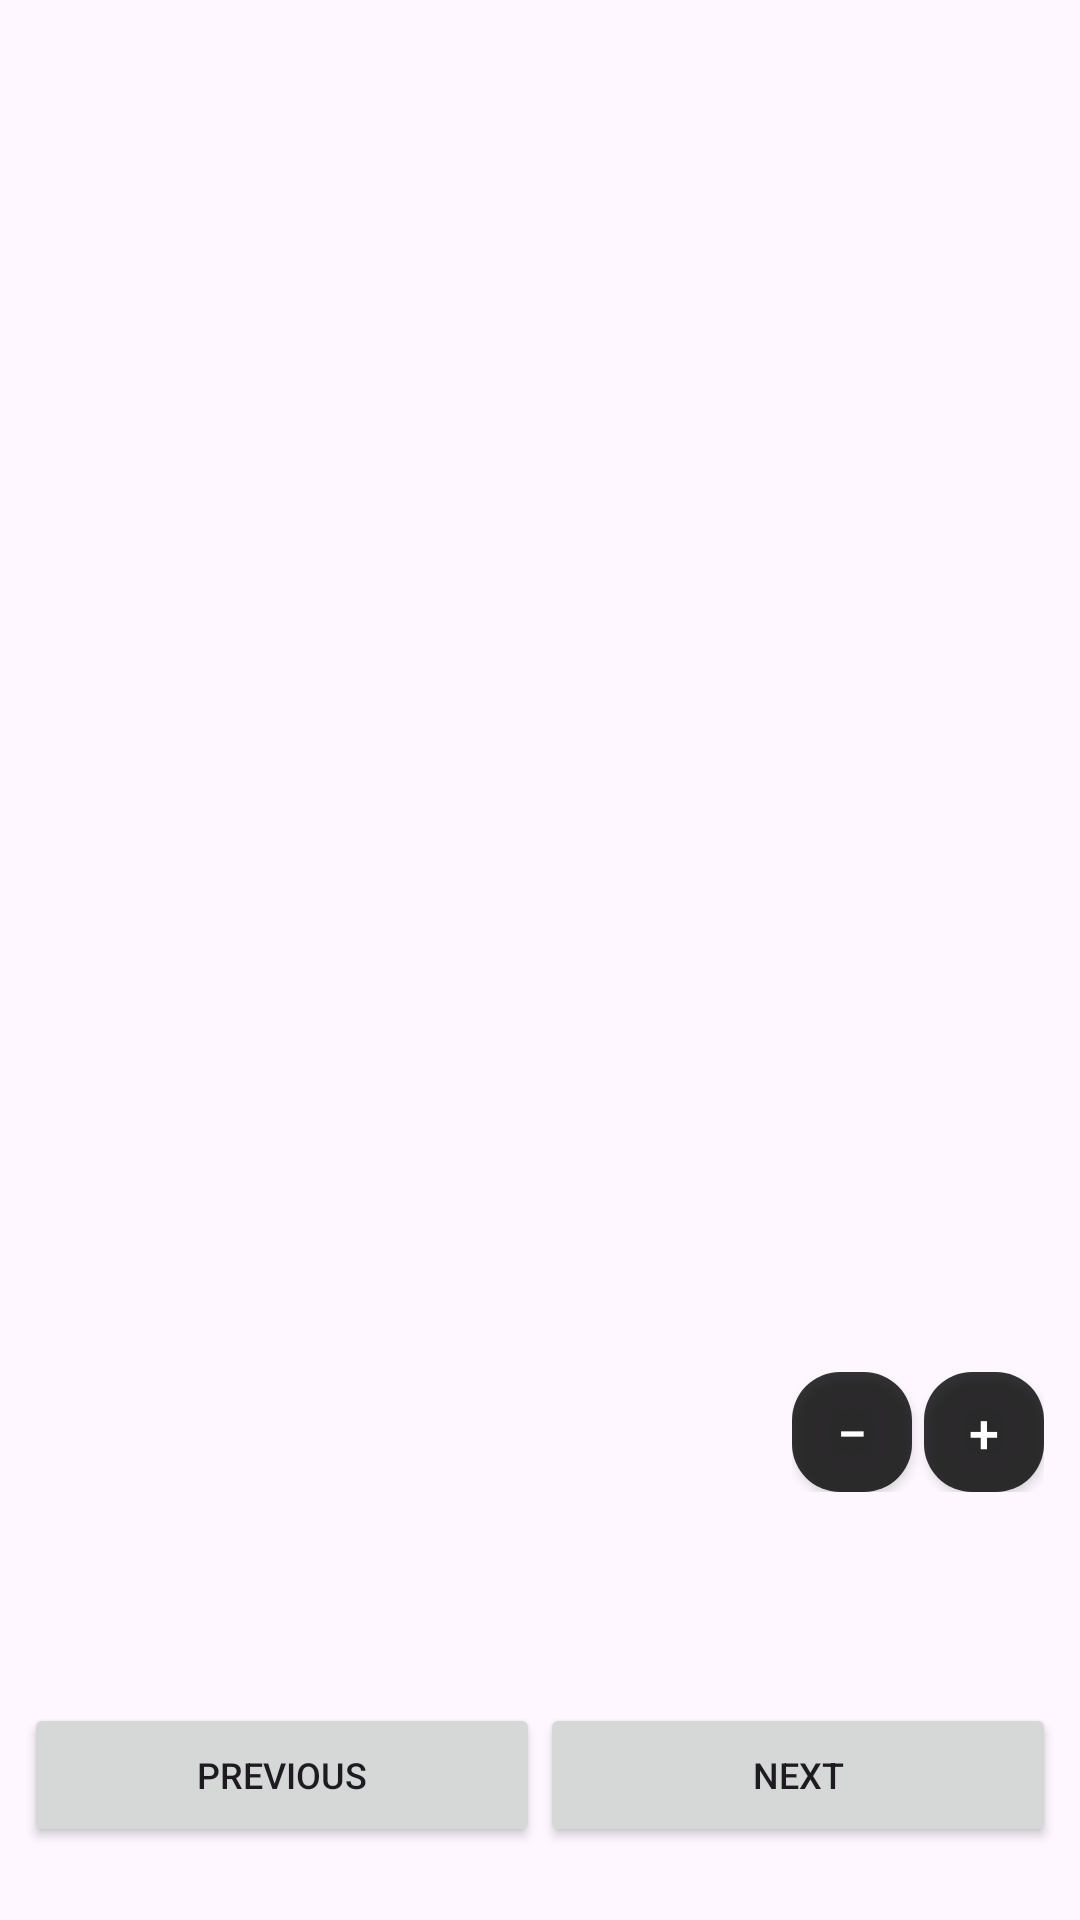

Reconstruct the res/layout file that produces this screen, plus the resources it refers to.
<!-- AndroidManifest.xml: application theme Theme.FloatOverlay -->
<!-- res/layout/floating_minecraft_focus.xml -->
<?xml version="1.0" encoding="utf-8"?>
<LinearLayout xmlns:android="http://schemas.android.com/apk/res/android"
    android:layout_width="match_parent"
    android:layout_height="match_parent"
    android:orientation="vertical"
    android:padding="8dp">

    <TextView
        android:id="@+id/focusProjectName"
        android:layout_width="match_parent"
        android:layout_height="wrap_content"
        android:textColor="@android:color/white"
        android:textSize="16sp"
        android:textStyle="bold" />

    <TextView
        android:id="@+id/focusEmptyState"
        android:layout_width="match_parent"
        android:layout_height="0dp"
        android:layout_weight="1"
        android:gravity="center"
        android:text="No build project selected"
        android:textColor="@android:color/white"
        android:textSize="16sp"
        android:visibility="gone" />

    <FrameLayout
        android:id="@+id/focusImageContainer"
        android:layout_width="match_parent"
        android:layout_height="0dp"
        android:layout_weight="1">

        <ImageView
            android:id="@+id/focusReferenceImage"
            android:layout_width="match_parent"
            android:layout_height="match_parent"
            android:contentDescription="Reference image"
            android:scaleType="matrix" />

        <LinearLayout
            android:layout_width="wrap_content"
            android:layout_height="wrap_content"
            android:layout_gravity="bottom|end"
            android:layout_margin="4dp"
            android:orientation="horizontal">

            <Button
                android:id="@+id/focusZoomOutButton"
                android:layout_width="40dp"
                android:layout_height="40dp"
                android:background="@drawable/overlay_background"
                android:text="−"
                android:textColor="@android:color/white"
                android:textSize="18sp" />

            <Button
                android:id="@+id/focusZoomInButton"
                android:layout_width="40dp"
                android:layout_height="40dp"
                android:layout_marginStart="4dp"
                android:background="@drawable/overlay_background"
                android:text="+"
                android:textColor="@android:color/white"
                android:textSize="18sp" />
        </LinearLayout>
    </FrameLayout>

    <TextView
        android:id="@+id/focusStepCounter"
        android:layout_width="match_parent"
        android:layout_height="wrap_content"
        android:layout_marginTop="6dp"
        android:textColor="@android:color/white"
        android:textSize="13sp" />

    <TextView
        android:id="@+id/focusStepTitle"
        android:layout_width="match_parent"
        android:layout_height="wrap_content"
        android:textColor="@android:color/white"
        android:textSize="14sp"
        android:textStyle="bold" />

    <TextView
        android:id="@+id/focusStepDescription"
        android:layout_width="match_parent"
        android:layout_height="wrap_content"
        android:textColor="@android:color/white"
        android:textSize="13sp" />

    <LinearLayout
        android:id="@+id/focusControlsRow"
        android:layout_width="match_parent"
        android:layout_height="wrap_content"
        android:layout_marginTop="6dp"
        android:orientation="horizontal">

        <Button
            android:id="@+id/focusPrevButton"
            android:layout_width="0dp"
            android:layout_height="wrap_content"
            android:layout_weight="1"
            android:text="Previous"
            android:textSize="12sp" />

        <Button
            android:id="@+id/focusNextButton"
            android:layout_width="0dp"
            android:layout_height="wrap_content"
            android:layout_weight="1"
            android:text="Next"
            android:textSize="12sp" />
    </LinearLayout>

    <TextView
        android:id="@+id/focusMaterialProgress"
        android:layout_width="match_parent"
        android:layout_height="wrap_content"
        android:textColor="@android:color/white"
        android:textSize="12sp" />
</LinearLayout>
<!-- resources referenced by this layout -->
<resources>
  <!-- drawable overlay_background (drawable) -->
  <?xml version="1.0" encoding="utf-8"?>
  <shape xmlns:android="http://schemas.android.com/apk/res/android"
      android:shape="rectangle">
      <solid android:color="@color/overlay_default_bg" />
      <corners android:radius="16dp" />
  </shape>
  <style name="Theme.FloatOverlay" parent="Theme.Material3.DayNight.NoActionBar">
          <item name="colorPrimary">@color/purple_500</item>
          <item name="colorPrimaryVariant">@color/purple_700</item>
          <item name="colorOnPrimary">@color/white</item>
          <item name="colorSecondary">@color/teal_200</item>
          <item name="colorSecondaryVariant">@color/teal_700</item>
          <item name="android:statusBarColor">@color/purple_700</item>
      </style>
  <color name="overlay_default_bg">#CC000000</color>
  <color name="purple_500">#FF6200EE</color>
  <color name="purple_700">#FF3700B3</color>
  <color name="white">#FFFFFFFF</color>
  <color name="teal_200">#FF03DAC5</color>
  <color name="teal_700">#FF018786</color>
</resources>
